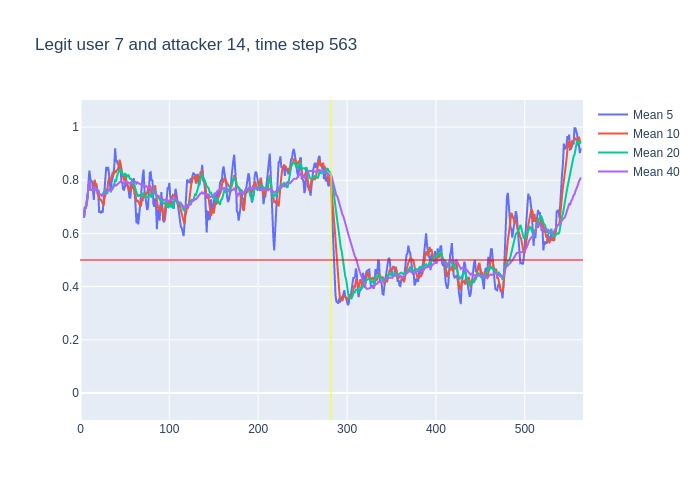

The data file committed next to this chart (first rows):
, time, confidence, avg_5_conf, avg_10_conf, avg_20_conf, avg_40_conf, real_user, predicted, user_count
0, 3, 0.66, , , , , 7, 7, 16
1, 4, 0.74, 0.66, 0.66, 0.66, 0.66, 7, 7, 16
2, 5, 0.68, 0.7, 0.7, 0.7, 0.7, 7, 7, 16
3, 6, 0.82, 0.6933, 0.6933, 0.6933, 0.6933, 7, 7, 16
4, 7, 0.75, 0.725, 0.725, 0.725, 0.725, 7, 7, 16
5, 8, 0.98, 0.73, 0.73, 0.73, 0.73, 7, 7, 16
6, 9, 0.95, 0.794, 0.7717, 0.7717, 0.7717, 7, 7, 16
7, 10, 0.54, 0.836, 0.7971, 0.7971, 0.7971, 7, 7, 16
8, 11, 0.75, 0.808, 0.765, 0.765, 0.765, 7, 7, 16
9, 12, 0.77, 0.794, 0.7633, 0.7633, 0.7633, 7, 7, 16
10, 13, 0.71, 0.798, 0.764, 0.764, 0.764, 7, 7, 16
11, 14, 0.86, 0.744, 0.769, 0.7591, 0.7591, 7, 7, 16
12, 15, 0.89, 0.726, 0.781, 0.7675, 0.7675, 7, 7, 16
13, 16, 0.62, 0.796, 0.802, 0.7769, 0.7769, 7, 7, 16
14, 17, 0.81, 0.77, 0.782, 0.7657, 0.7657, 7, 7, 16
15, 18, 0.6, 0.778, 0.788, 0.7687, 0.7687, 7, 7, 16
16, 19, 0.84, 0.756, 0.75, 0.7581, 0.7581, 7, 7, 16
17, 20, 0.52, 0.752, 0.739, 0.7629, 0.7629, 7, 7, 16
18, 21, 0.65, 0.678, 0.737, 0.7494, 0.7494, 7, 7, 16
19, 22, 0.77, 0.684, 0.727, 0.7442, 0.7442, 7, 7, 16
20, 23, 0.65, 0.676, 0.727, 0.7455, 0.7455, 7, 7, 16
21, 24, 0.8, 0.686, 0.721, 0.745, 0.741, 7, 7, 16
22, 25, 0.79, 0.678, 0.715, 0.748, 0.7436, 7, 7, 16
23, 26, 0.91, 0.732, 0.705, 0.7535, 0.7457, 7, 7, 16
24, 27, 0.89, 0.784, 0.734, 0.758, 0.7525, 7, 7, 16
25, 28, 0.86, 0.808, 0.742, 0.765, 0.758, 7, 7, 16
26, 29, 0.73, 0.85, 0.768, 0.759, 0.7619, 7, 7, 16
27, 30, 0.86, 0.836, 0.757, 0.748, 0.7607, 7, 7, 16
28, 31, 0.8, 0.85, 0.791, 0.764, 0.7643, 7, 7, 16
29, 32, 0.75, 0.828, 0.806, 0.7665, 0.7655, 7, 7, 16
30, 33, 0.63, 0.8, 0.804, 0.7655, 0.765, 7, 7, 16
31, 34, 0.92, 0.754, 0.802, 0.7615, 0.7606, 7, 7, 16
32, 35, 0.92, 0.792, 0.814, 0.7645, 0.7656, 7, 7, 16
33, 36, 0.88, 0.804, 0.827, 0.766, 0.7703, 7, 7, 16
34, 37, 0.91, 0.82, 0.824, 0.779, 0.7735, 7, 7, 16
35, 38, 0.97, 0.852, 0.826, 0.784, 0.7774, 7, 7, 16
36, 39, 0.68, 0.92, 0.837, 0.8025, 0.7828, 7, 7, 16
37, 40, 0.92, 0.872, 0.832, 0.7945, 0.78, 7, 7, 16
38, 41, 0.82, 0.872, 0.838, 0.8145, 0.7837, 7, 7, 16
39, 42, 0.9, 0.86, 0.84, 0.823, 0.7846, 7, 7, 16
40, 43, 0.85, 0.858, 0.855, 0.8295, 0.7875, 7, 7, 16
41, 44, 0.8, 0.834, 0.877, 0.8395, 0.7923, 7, 7, 16
42, 45, 0.6, 0.858, 0.865, 0.8395, 0.7937, 7, 7, 16
43, 46, 0.81, 0.794, 0.833, 0.83, 0.7918, 7, 7, 16
44, 47, 0.77, 0.792, 0.826, 0.825, 0.7915, 7, 7, 16
45, 48, 0.84, 0.766, 0.812, 0.819, 0.792, 7, 7, 16
46, 49, 0.86, 0.764, 0.799, 0.818, 0.7885, 7, 7, 16
47, 50, 0.82, 0.776, 0.817, 0.8245, 0.7863, 7, 7, 16
48, 51, 0.62, 0.82, 0.807, 0.8225, 0.7933, 7, 7, 16
49, 52, 0.77, 0.782, 0.787, 0.8135, 0.79, 7, 7, 16
50, 53, 0.77, 0.782, 0.774, 0.8145, 0.79, 7, 7, 16
51, 54, 0.7, 0.768, 0.766, 0.8215, 0.7915, 7, 7, 16
52, 55, 0.8, 0.736, 0.756, 0.8105, 0.7875, 7, 7, 16
53, 56, 0.9, 0.732, 0.776, 0.8045, 0.7853, 7, 7, 16
54, 57, 0.83, 0.788, 0.785, 0.8055, 0.7922, 7, 7, 16
55, 58, 0.62, 0.8, 0.791, 0.8015, 0.7928, 7, 7, 16
56, 59, 0.89, 0.77, 0.769, 0.784, 0.7932, 7, 7, 16
57, 60, 0.56, 0.808, 0.772, 0.7945, 0.7945, 7, 7, 16
58, 61, 0.6, 0.76, 0.746, 0.7765, 0.7955, 7, 7, 16
59, 62, 0.52, 0.7, 0.744, 0.7655, 0.7943, 7, 7, 16
... 501 more rows
